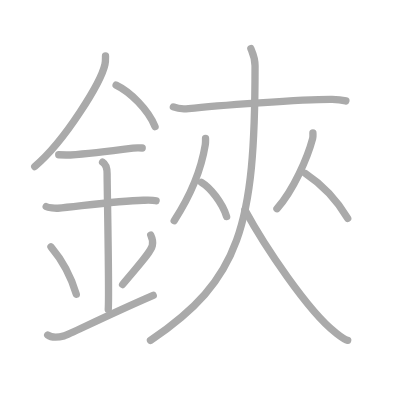
t = 0.00 s
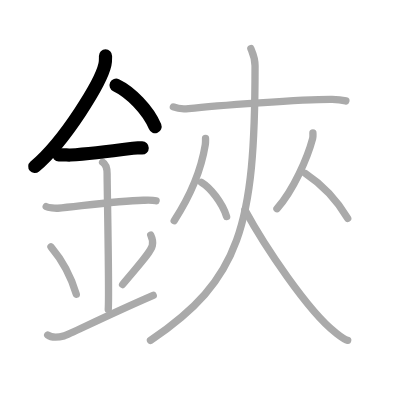
t = 3.00 s
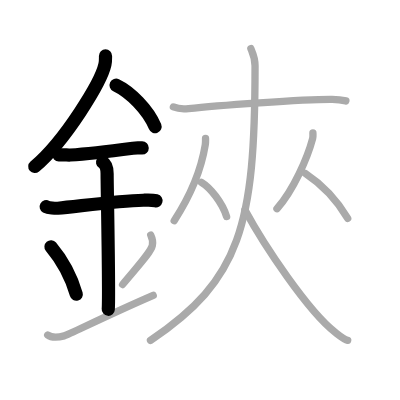
t = 6.00 s
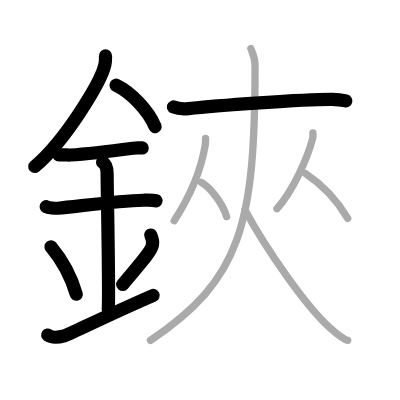
t = 9.00 s
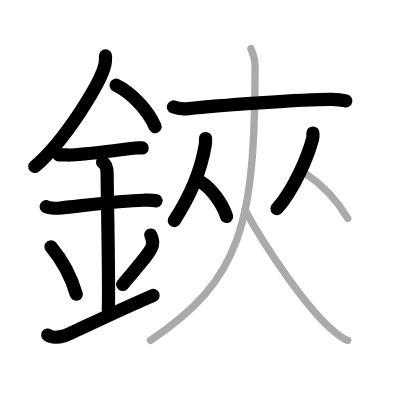
t = 12.00 s
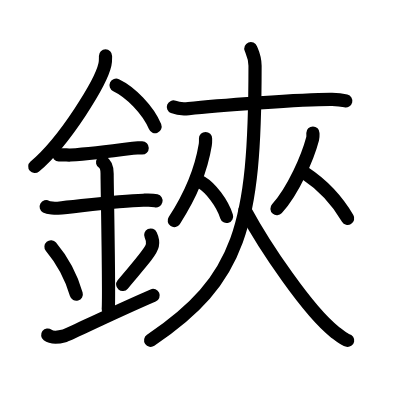
t = 15.00 s

The animated SVG that drew these frames (rendered in a browser with its animation timeline set to each time). Animation: 15 SMIL elements (animate=15); one cycle of 15.00 s.

<?xml version="1.0" standalone="no"?>
<!DOCTYPE svg PUBLIC "-//W3C//DTD SVG 1.1//EN"   "http://www.w3.org/Graphics/SVG/1.1/DTD/svg11.dtd">
<svg width="400px" height="400px"  version="1.1" xmlns="http://www.w3.org/2000/svg">
  <defs>
    <marker id="Triangle" viewBox="0 0 10 10" refX="0" refY="5" markerUnits="strokeWidth" markerWidth="3" style="stroke-opacity:0%;fill:#aaaaaa;" markerHeight="2" orient="auto">
      <path d="M 0 0 L 10 5 L 0 10 z" />
    </marker>
    
    <marker id="Arrow" viewBox="0 0 10 10" refX="5" refY="5" markerUnits="strokeWidth" markerWidth="1.8" style="stroke-opacity:0%;fill:#770000;" markerHeight="2" orient="auto">
      <path d="M 0 4 L 6 4 L 4 1 L 10 5 L 4 9 L 6 6 L 0 6 z" />
        <circle cx="5" cy="5" r="5" />
      </marker>
    
    <marker id="TriangleRed" viewBox="0 0 10 10" refX="0" refY="5" markerUnits="strokeWidth" markerWidth="3" style="stroke-opacity:0%;fill:#CC0000;" markerHeight="2" orient="auto">
      <path d="M 0 0 L 10 5 L 0 10 z" />
    </marker>
    
    <marker id="ArrowRed" viewBox="0 0 10 10" refX="5" refY="5" markerUnits="strokeWidth" markerWidth="1.8" style="stroke-opacity:0%;fill:#CC0000;" markerHeight="2" orient="auto">
      <path d="M 0 4 L 6 4 L 4 1 L 10 5 L 4 9 L 6 6 L 0 6 z" />
        <circle cx="5" cy="5" r="5" />
      </marker>
    
  </defs>
  
  <path style="fill:#ffffff; fill-opacity:100%; fill-rule:evenodd; stroke-width:0;" d="M 0 0 L 400px 0 L 400px 400px L 0 400px L 0 0" />

  <g transform="scale(3.6697247706422 3.6697247706422)">
<path style="fill:none; fill-opacity:0%; fill-rule:evenodd; stroke:#aaaaaa; stroke-opacity:100%; stroke-width: 1.5pt; stroke-linejoin:round; stroke-linecap:round;" d="M28.75 15.24c0 0.77 0.05 1.38-0.15 2.3c-1.03 4.79-10.78 20.76-19.13 27.84"></path>
<path style="fill:none; fill-opacity:0%; fill-rule:evenodd; stroke:#aaaaaa; stroke-opacity:100%; stroke-width: 1.5pt; stroke-linejoin:round; stroke-linecap:round;" d="M31.64 23.21c3.84 1.83 8.74 6.68 10.61 11.29"></path>
<path style="fill:none; fill-opacity:0%; fill-rule:evenodd; stroke:#aaaaaa; stroke-opacity:100%; stroke-width: 1.5pt; stroke-linejoin:round; stroke-linecap:round;" d="M16 42.18c1.77 0 2.58 0.1 3.15 0.06c5.12-0.33 12.35-1.24 17.06-1.86c0.87-0.11 1.06-0.06 2.54-0.06"></path>
<path style="fill:none; fill-opacity:0%; fill-rule:evenodd; stroke:#aaaaaa; stroke-opacity:100%; stroke-width: 1.5pt; stroke-linejoin:round; stroke-linecap:round;" d="M12.59 56.31c0.59 0.33 2.56 0.48 3.17 0.43c5.49-0.49 16.24-1.99 23.28-2.17c0.75-0.02 2.38-0.13 3.49 0.15"></path>
<path style="fill:none; fill-opacity:0%; fill-rule:evenodd; stroke:#aaaaaa; stroke-opacity:100%; stroke-width: 1.5pt; stroke-linejoin:round; stroke-linecap:round;" d="M27.95 44.19c1.24 0.78 1.24 2.52 1.24 3.14c0 4.35 0.62 32.63 0.31 36.98"></path>
<path style="fill:none; fill-opacity:0%; fill-rule:evenodd; stroke:#aaaaaa; stroke-opacity:100%; stroke-width: 1.5pt; stroke-linejoin:round; stroke-linecap:round;" d="M13.89 67.26c4.08 4.85 6.07 10.11 6.9 12.94"></path>
<path style="fill:none; fill-opacity:0%; fill-rule:evenodd; stroke:#aaaaaa; stroke-opacity:100%; stroke-width: 1.5pt; stroke-linejoin:round; stroke-linecap:round;" d="M41.07 64.05c0.4 0.85 0.61 2.09 0.45 2.82c-0.4 1.85-3.59 5.23-8.11 10.66"></path>
<path style="fill:none; fill-opacity:0%; fill-rule:evenodd; stroke:#aaaaaa; stroke-opacity:100%; stroke-width: 1.5pt; stroke-linejoin:round; stroke-linecap:round;" d="M13 91.29c1.25 0.94 2.75 0.7 4.5 0.24c1.29-0.35 11.25-5.4 24.25-11.03"></path>
<path style="fill:none; fill-opacity:0%; fill-rule:evenodd; stroke:#aaaaaa; stroke-opacity:100%; stroke-width: 1.5pt; stroke-linejoin:round; stroke-linecap:round;" d="M47.25 29.15c1.08 0.44 3.05 0.56 4.12 0.44C58.22 28.83 83 27 90.49 27.07c1.79 0.02 2.87 0.21 3.76 0.43"></path>
<path style="fill:none; fill-opacity:0%; fill-rule:evenodd; stroke:#aaaaaa; stroke-opacity:100%; stroke-width: 1.5pt; stroke-linejoin:round; stroke-linecap:round;" d="M56.01 37.74c0 0.57 0.04 1.05-0.07 1.71c-1.01 6.18-4.03 13.86-8.47 20.68"></path>
<path style="fill:none; fill-opacity:0%; fill-rule:evenodd; stroke:#aaaaaa; stroke-opacity:100%; stroke-width: 1.5pt; stroke-linejoin:round; stroke-linecap:round;" d="M54.89 49.71c2.48 1.5 5.65 5.5 6.86 9.29"></path>
<path style="fill:none; fill-opacity:0%; fill-rule:evenodd; stroke:#aaaaaa; stroke-opacity:100%; stroke-width: 1.5pt; stroke-linejoin:round; stroke-linecap:round;" d="M85.27 36.24c0 0.51 0.08 0.96-0.08 1.54c-1.34 5.04-5.17 14.01-9.72 19.09"></path>
<path style="fill:none; fill-opacity:0%; fill-rule:evenodd; stroke:#aaaaaa; stroke-opacity:100%; stroke-width: 1.5pt; stroke-linejoin:round; stroke-linecap:round;" d="M83.14 47.21c4.91 3.25 8.68 7.34 11.61 12.29"></path>
<path style="fill:none; fill-opacity:0%; fill-rule:evenodd; stroke:#aaaaaa; stroke-opacity:100%; stroke-width: 1.5pt; stroke-linejoin:round; stroke-linecap:round;" d="M68.36 13.25c0.44 1.09 1.14 2.35 1.14 4.7c0 43.68-3.99 58.3-28.49 74.8"></path>
<path style="fill:none; fill-opacity:0%; fill-rule:evenodd; stroke:#aaaaaa; stroke-opacity:100%; stroke-width: 1.5pt; stroke-linejoin:round; stroke-linecap:round;" d="M66.75 57.25c5.38 9.93 17.23 27.56 24.53 33.27c2.05 1.6 2.59 2.06 3.47 2.23"></path>

<path style="fill:none; fill-opacity:0%; fill-rule:evenodd; stroke:#000000; stroke-opacity:100%; stroke-width: 2.7pt; stroke-linejoin:round; stroke-linecap:round;" d="M28.75 15.24c0 0.77 0.05 1.38-0.15 2.3c-1.03 4.79-10.78 20.76-19.13 27.84" pathLength="100" stroke-dashoffset="100" stroke-dasharray="100 105"><animate id="dashAnim1" attributeName="stroke-dashoffset" from="100" to="0" dur="1s" calcMode="linear" fill="freeze"/></path>
<path style="fill:none; fill-opacity:0%; fill-rule:evenodd; stroke:#000000; stroke-opacity:100%; stroke-width: 2.7pt; stroke-linejoin:round; stroke-linecap:round;" d="M31.64 23.21c3.84 1.83 8.74 6.68 10.61 11.29" pathLength="100" stroke-dashoffset="100" stroke-dasharray="100 105"><animate id="dashAnim2" attributeName="stroke-dashoffset" from="100" to="0" dur="1s" calcMode="linear" begin="dashAnim1.end" fill="freeze"/></path>
<path style="fill:none; fill-opacity:0%; fill-rule:evenodd; stroke:#000000; stroke-opacity:100%; stroke-width: 2.7pt; stroke-linejoin:round; stroke-linecap:round;" d="M16 42.18c1.77 0 2.58 0.1 3.15 0.06c5.12-0.33 12.35-1.24 17.06-1.86c0.87-0.11 1.06-0.06 2.54-0.06" pathLength="100" stroke-dashoffset="100" stroke-dasharray="100 105"><animate id="dashAnim3" attributeName="stroke-dashoffset" from="100" to="0" dur="1s" calcMode="linear" begin="dashAnim2.end" fill="freeze"/></path>
<path style="fill:none; fill-opacity:0%; fill-rule:evenodd; stroke:#000000; stroke-opacity:100%; stroke-width: 2.7pt; stroke-linejoin:round; stroke-linecap:round;" d="M12.59 56.31c0.59 0.33 2.56 0.48 3.17 0.43c5.49-0.49 16.24-1.99 23.28-2.17c0.75-0.02 2.38-0.13 3.49 0.15" pathLength="100" stroke-dashoffset="100" stroke-dasharray="100 105"><animate id="dashAnim4" attributeName="stroke-dashoffset" from="100" to="0" dur="1s" calcMode="linear" begin="dashAnim3.end" fill="freeze"/></path>
<path style="fill:none; fill-opacity:0%; fill-rule:evenodd; stroke:#000000; stroke-opacity:100%; stroke-width: 2.7pt; stroke-linejoin:round; stroke-linecap:round;" d="M27.95 44.19c1.24 0.78 1.24 2.52 1.24 3.14c0 4.35 0.62 32.63 0.31 36.98" pathLength="100" stroke-dashoffset="100" stroke-dasharray="100 105"><animate id="dashAnim5" attributeName="stroke-dashoffset" from="100" to="0" dur="1s" calcMode="linear" begin="dashAnim4.end" fill="freeze"/></path>
<path style="fill:none; fill-opacity:0%; fill-rule:evenodd; stroke:#000000; stroke-opacity:100%; stroke-width: 2.7pt; stroke-linejoin:round; stroke-linecap:round;" d="M13.89 67.26c4.08 4.85 6.07 10.11 6.9 12.94" pathLength="100" stroke-dashoffset="100" stroke-dasharray="100 105"><animate id="dashAnim6" attributeName="stroke-dashoffset" from="100" to="0" dur="1s" calcMode="linear" begin="dashAnim5.end" fill="freeze"/></path>
<path style="fill:none; fill-opacity:0%; fill-rule:evenodd; stroke:#000000; stroke-opacity:100%; stroke-width: 2.7pt; stroke-linejoin:round; stroke-linecap:round;" d="M41.07 64.05c0.4 0.85 0.61 2.09 0.45 2.82c-0.4 1.85-3.59 5.23-8.11 10.66" pathLength="100" stroke-dashoffset="100" stroke-dasharray="100 105"><animate id="dashAnim7" attributeName="stroke-dashoffset" from="100" to="0" dur="1s" calcMode="linear" begin="dashAnim6.end" fill="freeze"/></path>
<path style="fill:none; fill-opacity:0%; fill-rule:evenodd; stroke:#000000; stroke-opacity:100%; stroke-width: 2.7pt; stroke-linejoin:round; stroke-linecap:round;" d="M13 91.29c1.25 0.94 2.75 0.7 4.5 0.24c1.29-0.35 11.25-5.4 24.25-11.03" pathLength="100" stroke-dashoffset="100" stroke-dasharray="100 105"><animate id="dashAnim8" attributeName="stroke-dashoffset" from="100" to="0" dur="1s" calcMode="linear" begin="dashAnim7.end" fill="freeze"/></path>
<path style="fill:none; fill-opacity:0%; fill-rule:evenodd; stroke:#000000; stroke-opacity:100%; stroke-width: 2.7pt; stroke-linejoin:round; stroke-linecap:round;" d="M47.25 29.15c1.08 0.44 3.05 0.56 4.12 0.44C58.22 28.83 83 27 90.49 27.07c1.79 0.02 2.87 0.21 3.76 0.43" pathLength="100" stroke-dashoffset="100" stroke-dasharray="100 105"><animate id="dashAnim9" attributeName="stroke-dashoffset" from="100" to="0" dur="1s" calcMode="linear" begin="dashAnim8.end" fill="freeze"/></path>
<path style="fill:none; fill-opacity:0%; fill-rule:evenodd; stroke:#000000; stroke-opacity:100%; stroke-width: 2.7pt; stroke-linejoin:round; stroke-linecap:round;" d="M56.01 37.74c0 0.57 0.04 1.05-0.07 1.71c-1.01 6.18-4.03 13.86-8.47 20.68" pathLength="100" stroke-dashoffset="100" stroke-dasharray="100 105"><animate id="dashAnim10" attributeName="stroke-dashoffset" from="100" to="0" dur="1s" calcMode="linear" begin="dashAnim9.end" fill="freeze"/></path>
<path style="fill:none; fill-opacity:0%; fill-rule:evenodd; stroke:#000000; stroke-opacity:100%; stroke-width: 2.7pt; stroke-linejoin:round; stroke-linecap:round;" d="M54.89 49.71c2.48 1.5 5.65 5.5 6.86 9.29" pathLength="100" stroke-dashoffset="100" stroke-dasharray="100 105"><animate id="dashAnim11" attributeName="stroke-dashoffset" from="100" to="0" dur="1s" calcMode="linear" begin="dashAnim10.end" fill="freeze"/></path>
<path style="fill:none; fill-opacity:0%; fill-rule:evenodd; stroke:#000000; stroke-opacity:100%; stroke-width: 2.7pt; stroke-linejoin:round; stroke-linecap:round;" d="M85.27 36.24c0 0.51 0.08 0.96-0.08 1.54c-1.34 5.04-5.17 14.01-9.72 19.09" pathLength="100" stroke-dashoffset="100" stroke-dasharray="100 105"><animate id="dashAnim12" attributeName="stroke-dashoffset" from="100" to="0" dur="1s" calcMode="linear" begin="dashAnim11.end" fill="freeze"/></path>
<path style="fill:none; fill-opacity:0%; fill-rule:evenodd; stroke:#000000; stroke-opacity:100%; stroke-width: 2.7pt; stroke-linejoin:round; stroke-linecap:round;" d="M83.14 47.21c4.91 3.25 8.68 7.34 11.61 12.29" pathLength="100" stroke-dashoffset="100" stroke-dasharray="100 105"><animate id="dashAnim13" attributeName="stroke-dashoffset" from="100" to="0" dur="1s" calcMode="linear" begin="dashAnim12.end" fill="freeze"/></path>
<path style="fill:none; fill-opacity:0%; fill-rule:evenodd; stroke:#000000; stroke-opacity:100%; stroke-width: 2.7pt; stroke-linejoin:round; stroke-linecap:round;" d="M68.36 13.25c0.44 1.09 1.14 2.35 1.14 4.7c0 43.68-3.99 58.3-28.49 74.8" pathLength="100" stroke-dashoffset="100" stroke-dasharray="100 105"><animate id="dashAnim14" attributeName="stroke-dashoffset" from="100" to="0" dur="1s" calcMode="linear" begin="dashAnim13.end" fill="freeze"/></path>
<path style="fill:none; fill-opacity:0%; fill-rule:evenodd; stroke:#000000; stroke-opacity:100%; stroke-width: 2.7pt; stroke-linejoin:round; stroke-linecap:round;" d="M66.75 57.25c5.38 9.93 17.23 27.56 24.53 33.27c2.05 1.6 2.59 2.06 3.47 2.23" pathLength="100" stroke-dashoffset="100" stroke-dasharray="100 105"><animate id="dashAnim15" attributeName="stroke-dashoffset" from="100" to="0" dur="1s" calcMode="linear" begin="dashAnim14.end" fill="freeze"/></path>

</g>

</svg>  
          
